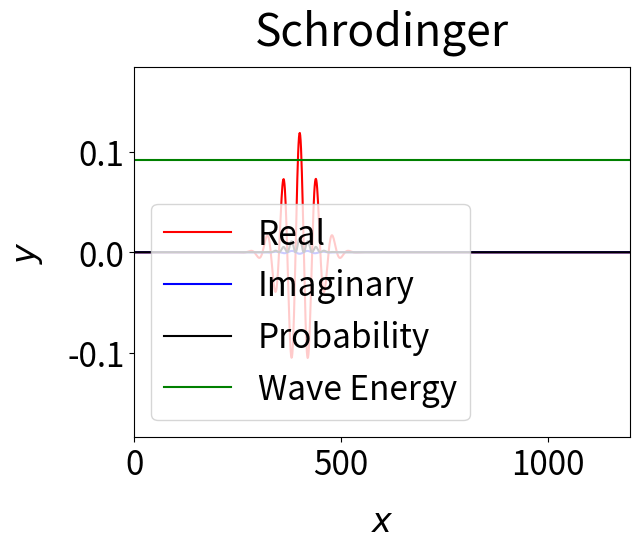

Write the Python code that produced this figure.
#!/usr/bin/env python3
# -*- coding: utf-8 -*-

""" Schrodinger solver.

    Author: Alberto Garcia Garcia (albert.garcia.ua@gmail.com)

"""

import argparse
import itertools
import logging
import sys

import numpy as np
import matplotlib
import matplotlib.animation as animation
import matplotlib.pyplot as plt

LOG = logging.getLogger(__name__)

def generate_potential_barrier(
        points: int,
        thickness: int,
        amplitude: float
) -> np.array:

    _potential = np.zeros(points)
    _START = int(points / 2)
    _END = int(points / 2 + thickness)
    _potential[_START:_END] = amplitude
    return _potential

def generate_gaussian(
        x: np.array,
        t: float,
        sigma: float,
) -> np.array:

    return np.exp(-(x - t)**2 / (2.0 * sigma**2))

# ##############################################################################

if __name__ == "__main__":

    # Logger setup -------------------------------------------------------------

    logging.basicConfig(stream=sys.stdout, level=logging.INFO)

    # Argument parsing ---------------------------------------------------------

    PARSER = argparse.ArgumentParser(description="Advection equation solver")
    PARSER.add_argument(
        "--n",
        type=int,
        default=1200,
        help="Number of spatial points")
    PARSER.add_argument(
        "--dt",
        type=float,
        default=0.001,
        help="Time step size")
    PARSER.add_argument(
        "--t",
        type=float,
        default=48.0,
        help="Total time")
    PARSER.add_argument(
        "--dx",
        type=float,
        default=1.0,
        help="Spatial resolution")
    PARSER.add_argument(
        "--mass",
        type=float,
        default=1.0,
        help="Mass")
    PARSER.add_argument(
        "--gaussian_sigma",
        type=float,
        default=40.0,
        help="Gaussian sigma for starting wave function.")
    ARGS = PARSER.parse_args()

    N = ARGS.n
    #T = ARGS.t
    #DT = ARGS.dt
    DX = ARGS.dx
    MASS = ARGS.mass
    GAUSSIAN_SIGMA = ARGS.gaussian_sigma

    # Other constants ----------------------------------------------------------

    # Number of timesteps.
    TIME_STEPS = 5 * N
    # Planck's constant.
    H = 1.0e0
    # Amplitude of the potential barrier.
    POTENTIAL_AMPLITUDE = 1.0e-2
    # Thicnkess of the potential barrier.
    POTENTIAL_THICKNESS = 15
    # Spatial grid of points.
    X = np.linspace(0.0, N, N) * DX
    # Potential barrier.
    POTENTIAL = generate_potential_barrier(
        N,
        POTENTIAL_THICKNESS,
        POTENTIAL_AMPLITUDE
    )
    # Critical time step size.
    DT = H / (2.0 * H**2 / (MASS * DX**2) + POTENTIAL.max())
    # Initial wave funtion.
    INITIAL_RANGE = range(1, int(N / 2))
    X_INITIAL = X[INITIAL_RANGE] / DX

    X0 = round(N / 2.0) - 5.0 * GAUSSIAN_SIGMA
    K0 = np.pi / 20.0

    GAUSSIAN = generate_gaussian(
        X_INITIAL,
        X0,
        GAUSSIAN_SIGMA
    )
    INITIAL_COSINE = np.cos(K0 * X_INITIAL)
    INITIAL_SINE = np.sin(K0 * X_INITIAL)
    # Energy of the wave.
    WAVE_ENERGY = (H**2 / 2.0 / MASS) * (K0**2 + 0.5 / GAUSSIAN_SIGMA**2)

    # Initialization of wave function ------------------------------------------

    _psi_real = np.zeros((N, 3))
    _psi_imaginary = np.zeros((N, 3))
    _psi_probability = np.zeros(N)

    # Fill with initial values in the initial range.
    _psi_real[INITIAL_RANGE, 0] = INITIAL_COSINE * GAUSSIAN
    _psi_imaginary[INITIAL_RANGE, 1] = INITIAL_SINE * GAUSSIAN

    _psi_real[INITIAL_RANGE, 1] = INITIAL_COSINE * GAUSSIAN
    _psi_imaginary[INITIAL_RANGE, 1] = INITIAL_SINE * GAUSSIAN

    # Initial observable probability.
    _psi_probability = _psi_imaginary[:, 1]**2 + _psi_real[:, 1]**2

    # Normalize wave function to keep the total probability equal to one.
    _TOTAL_PROBABILITY = _psi_probability.sum() * DX
    _PROBABILITY_NORM = np.sqrt(_TOTAL_PROBABILITY)
    _psi_real /= _PROBABILITY_NORM
    _psi_imaginary /= _PROBABILITY_NORM
    _psi_probability /= _TOTAL_PROBABILITY

    # Solve it! ----------------------------------------------------------------

    _psi_reals = np.zeros((TIME_STEPS, N))
    _psi_imaginaries = np.zeros((TIME_STEPS, N))
    _psi_probabilities = np.zeros((TIME_STEPS, N))

    # Precompute indices for k+1 accesses.
    _PREVIOUS_INDICES = range(0, N-2)
    # Precompute indices for k accesses.
    _CURRENT_INDICES = range(1, N-1)
    # Precompute indices for k-1 accesses.
    _NEXT_INDICES = range(2, N)

    # Precompute constant coefficients for efficiency.
    _C1 = H * DT / (MASS * DX**2)
    _C2 = 2.0 * DT / H * POTENTIAL

    for t in range(TIME_STEPS):

        #LOG.info("Timestep {}/{}".format(i, TIME_STEPS))

        _psi_real_present = _psi_real[:, 1]
        _psi_imaginary_present = _psi_imaginary[:, 1]

        # Update equations FTCS.

        _psi_imaginary[_CURRENT_INDICES, 2] = (
            _psi_imaginary[_CURRENT_INDICES, 0]
            + _C1 * (
                _psi_real_present[_NEXT_INDICES]
                - 2.0 * _psi_real_present[_CURRENT_INDICES]
                + _psi_real_present[_PREVIOUS_INDICES]
            )
        )

        _psi_imaginary[:, 2] -= _C2 * _psi_real[:, 1]

        _psi_real[_CURRENT_INDICES, 2] = (
            _psi_real[_CURRENT_INDICES, 0]
            - _C1 * (
                _psi_imaginary_present[_NEXT_INDICES]
                - 2.0 * _psi_imaginary_present[_CURRENT_INDICES]
                + _psi_imaginary_present[_PREVIOUS_INDICES]
            )
        )

        _psi_real[:, 2] += _C2 * _psi_imaginary[:, 1]

        # Now future is present, present is past so prepare next time step.

        _psi_real[:, 0] = _psi_real[:, 1]
        _psi_real[:, 1] = _psi_real[:, 2]
        _psi_imaginary[:, 0] = _psi_imaginary[:, 1]
        _psi_imaginary[:, 1] = _psi_imaginary[:, 2]

        # Log current values for later visualization.

        _psi_reals[t] = _psi_real[:, 1]
        _psi_imaginaries[t] = _psi_imaginary[:, 1]
        _psi_probabilities[t] = _psi_imaginary[:, 1]**2 + _psi_real[:, 1]**2

    # Plotting -----------------------------------------------------------------

    # Set LaTeX font and appropriate sizes.
    #matplotlib.rc('font', **{'family': 'serif', 'serif': ['Computer Modern']})
    #matplotlib.rc('text', usetex=True)
    plt.rc('font', size=24) # Controls default text sizes.
    plt.rc('axes', titlesize=32) # Fontsize of the axes title.
    plt.rc('axes', labelsize=24) # Fontsize of the x and y labels.
    plt.rc('xtick', labelsize=24) # Fontsize of the tick labels.
    plt.rc('ytick', labelsize=24) # Fontsize of the tick labels.
    plt.rc('legend', fontsize=24) # Legend fontsize.
    plt.rc('figure', titlesize=32) # Fontsize of the figure title.

    # Create figure and arrange axes.
    fig = plt.figure()

    ax1 = fig.add_subplot(111)
    ax1.set_xlim([X.min(), X.max()])
    ax1.set_ylim([-_psi_reals.max() * 1.25, _psi_reals.max() * 1.25])
    ax1.set_title("Schrodinger", pad=16)
    ax1.set_ylabel(r"$y$", labelpad=16)
    ax1.set_xlabel(r"$x$", labelpad=16)

    _line_real, = ax1.plot(X, _psi_reals[0], 'red', label="Real")
    _line_imaginary, = ax1.plot(X, _psi_imaginaries[0], 'blue', label="Imaginary")
    _line_probabilities, = ax1.plot(X, _psi_probabilities[0], 'black', label="Probability")

    _wave_energy_factor = _psi_reals.max() * 0.5
    if POTENTIAL.max() > 0.0:
        _wave_energy_factor /= POTENTIAL.max()

    ax1.axhline(
        WAVE_ENERGY * _wave_energy_factor,
        color="green",
        label="Wave Energy"
    )

    ax1.legend(loc="lower left")

    def animate(i):
        """ Function for the matplotlib anim. routine to update the plots. """

        fig.suptitle(
            "Time step = "
            + str(i)
        )

        _line_real.set_ydata(_psi_reals[i])
        _line_imaginary.set_ydata(_psi_imaginaries[i])
        _line_probabilities.set_ydata(6.0 * _psi_probabilities[i])

    _FRAMES = TIME_STEPS
    _ANIMATION = animation.FuncAnimation(
        fig,
        animate,
        frames=_FRAMES,
        repeat=False)

    plt.show()
